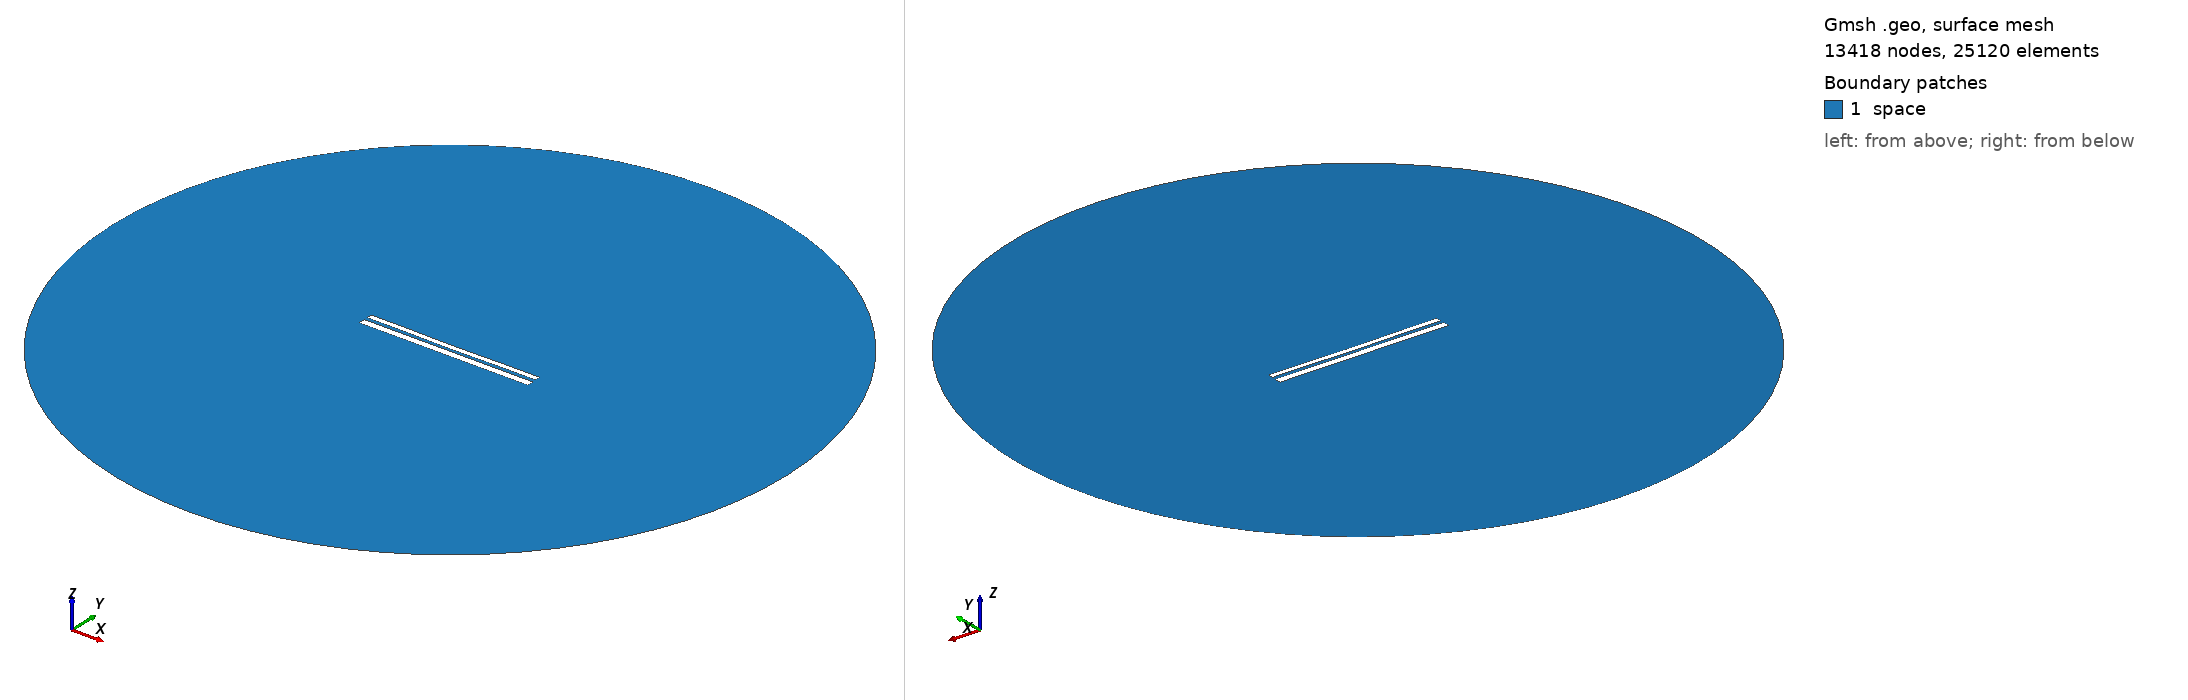

Gmsh geometry script, surface-meshed: 13418 nodes, 25120 surface elements. Boundary patches (legend numbers): 1 space. Left view from above one corner, right view from below the opposite corner. Legend entries are the model's physical surfaces. The drawing asked Gmsh for element sizes between 1% and 20% of the model's largest extent; the script's own settings can give other sizes.

=== 10139.geo (drawn) ===
//---------------------------------------
// Geometry kernel
//---------------------------------------

SetFactory("OpenCASCADE");



//---------------------------------------
// Parameters of the geometry
//---------------------------------------

// Overetch of the upper plate
overetch = 0.375;

// Distance between the plates
distance = 1.75;

// Discretization over the x axis (for the deformation)
nx = 50; 

// Length of the plate
L = 100 - overetch; 

// Number of modes
n = 4; 

// 1st mode coefficient
coeff(1) = -0.075;
beta(1) = 0.596864 * 3.1415926535 / L;

// 2nd mode coefficient
coeff(2) = -0.15;
beta(2) = 1.49418 * 3.1415926535 / L;

// 3rd mode coefficient
coeff(3) = 0.0;
beta(3) = 2.50025 * 3.1415926535 / L;

// 4th mode coefficient
coeff(4) = 0.07499999999999998;
beta(4) = 3.49999 * 3.1415926535 / L;



//---------------------------------------
// Upper plate (deformed rectangle)
//---------------------------------------

// Coordiantes of the upper plate
xmin = -50;
xmax = 50 - overetch;

// Height of the upper plate
yheight = 4 - 2 * overetch;

// Indexes of the points
UpperID[] = {};
LowerID[] = {};
LeftID[] = {};
RightID[] = {};

// Point index
p = 1;

// Horizontal edges
For i In {1:nx}
    x = xmin + (i-1)*(xmax - xmin)/(nx-1);

    y_bottom = distance / 2 + overetch;
    For j In {1:n}
        C = (Cosh(beta(j)*L) + Cos(beta(j)*L)) / (Sinh(beta(j)*L) + Sin(beta(j)*L));
        y_bottom  = y_bottom + coeff(j) * (Cosh(beta(j)*(x+50)) - Cos(beta(j)*(x+50)) - C * (Sinh(beta(j)*(x+50)) - Sin(beta(j)*(x+50))));
    EndFor

    y_top = y_bottom + yheight;

    Point(p) = {x, y_top, 0, 1.0};
    UpperID[i] = p;
    p = p + 1;

    Point(p) = {x, y_bottom, 0, 1.0};
    LowerID[i] = p;
    p = p + 1;
EndFor

// Create point lists
UpperPts[] = {}; LowerPts[] = {};
For i In {1:nx}
  UpperPts[] += {UpperID[i]};
  LowerPts[] += {LowerID[i]};
EndFor

// Build splines
Spline(1) = {UpperPts[]};
Spline(2) = {LowerPts[]};
Line(3) = {LowerPts[nx-1], UpperPts[nx-1]};
Line(4) = {LowerPts[0], UpperPts[0]};

// Build the plane surface
Curve Loop(1) = {2, 3, -1, -4};
Plane Surface(1) = {1};



//---------------------------------------
// Lower plate (rectangle)
//---------------------------------------

// Vertices
Point(1001) = {-50, -1, 0, 1.0};
Point(1002) = { 50, -1, 0, 1.0};
Point(1003) = { 50,  -5, 0, 1.0};
Point(1004) = {-50,  -5, 0, 1.0};

// Edges
Line(5) = {1001, 1002};
Line(6) = {1002, 1003};
Line(7) = {1003, 1004};
Line(8) = {1004, 1001};

// Plane surface
Line Loop(2) = {5, 6, 7, 8};
Plane Surface(2) = {2}; 



//---------------------------------------
// Outer (fictious) boundary
//---------------------------------------

// Points
Point(1005) = {0, 0, 0};       // Center
Point(1006) = {200, 0, 0};     // Start point
Point(1007) = {0, 200, 0};     // 90 degrees
Point(1008) = {-200, 0, 0};    // 180 degrees
Point(1009) = {0, -200, 0};    // 270 degrees

// Circle arcs (each needs start, center, end)
Circle(9) = {1006, 1005, 1007};
Circle(10) = {1007, 1005, 1008};
Circle(11) = {1008, 1005, 1009};
Circle(12) = {1009, 1005, 1006};

// Plane surface for the entire domain
Curve Loop(3) = {9, 10, 11, 12};
Surface(3) = {3};

// Subtract the plates from the whole domain to obtain the actual domain where we want to solve the equations
BooleanDifference{ Surface{3}; Delete; }{ Surface{1}; Surface{2}; Delete; }




//---------------------------------------
// Transfinite Lines/Curves
//---------------------------------------

// Set the number of points on the boundaries
r = 7;

// Plates
Transfinite Curve {1, 2} = 50*r Using Progression 1;
Transfinite Curve {3, 4} = 2*r Using Progression 1;
Transfinite Line {5, 7} = 50*r Using Progression 1;
Transfinite Line {6, 8} = 2*r Using Progression 1;

// Outer boundary
Transfinite Line {9, 10, 11, 12} = 20 Using Progression 1;



//---------------------------------------
// Physical groups
//---------------------------------------                

// Physical curves (boundaries)
Physical Line("force_segment", 10) = {2};
Physical Line("upper_plate", 11) = {1, 3, 4};
Physical Line("lower_plate", 12) = {5, 6, 7, 8};
Physical Line("boundary", 20) = {9, 10, 11, 12};

// Physical Surfaces
Physical Surface("space", 30) = {3};



//---------------------------------------
// 6. Generate the Mesh
//---------------------------------------

// 2D mesh generation
Mesh 2;
